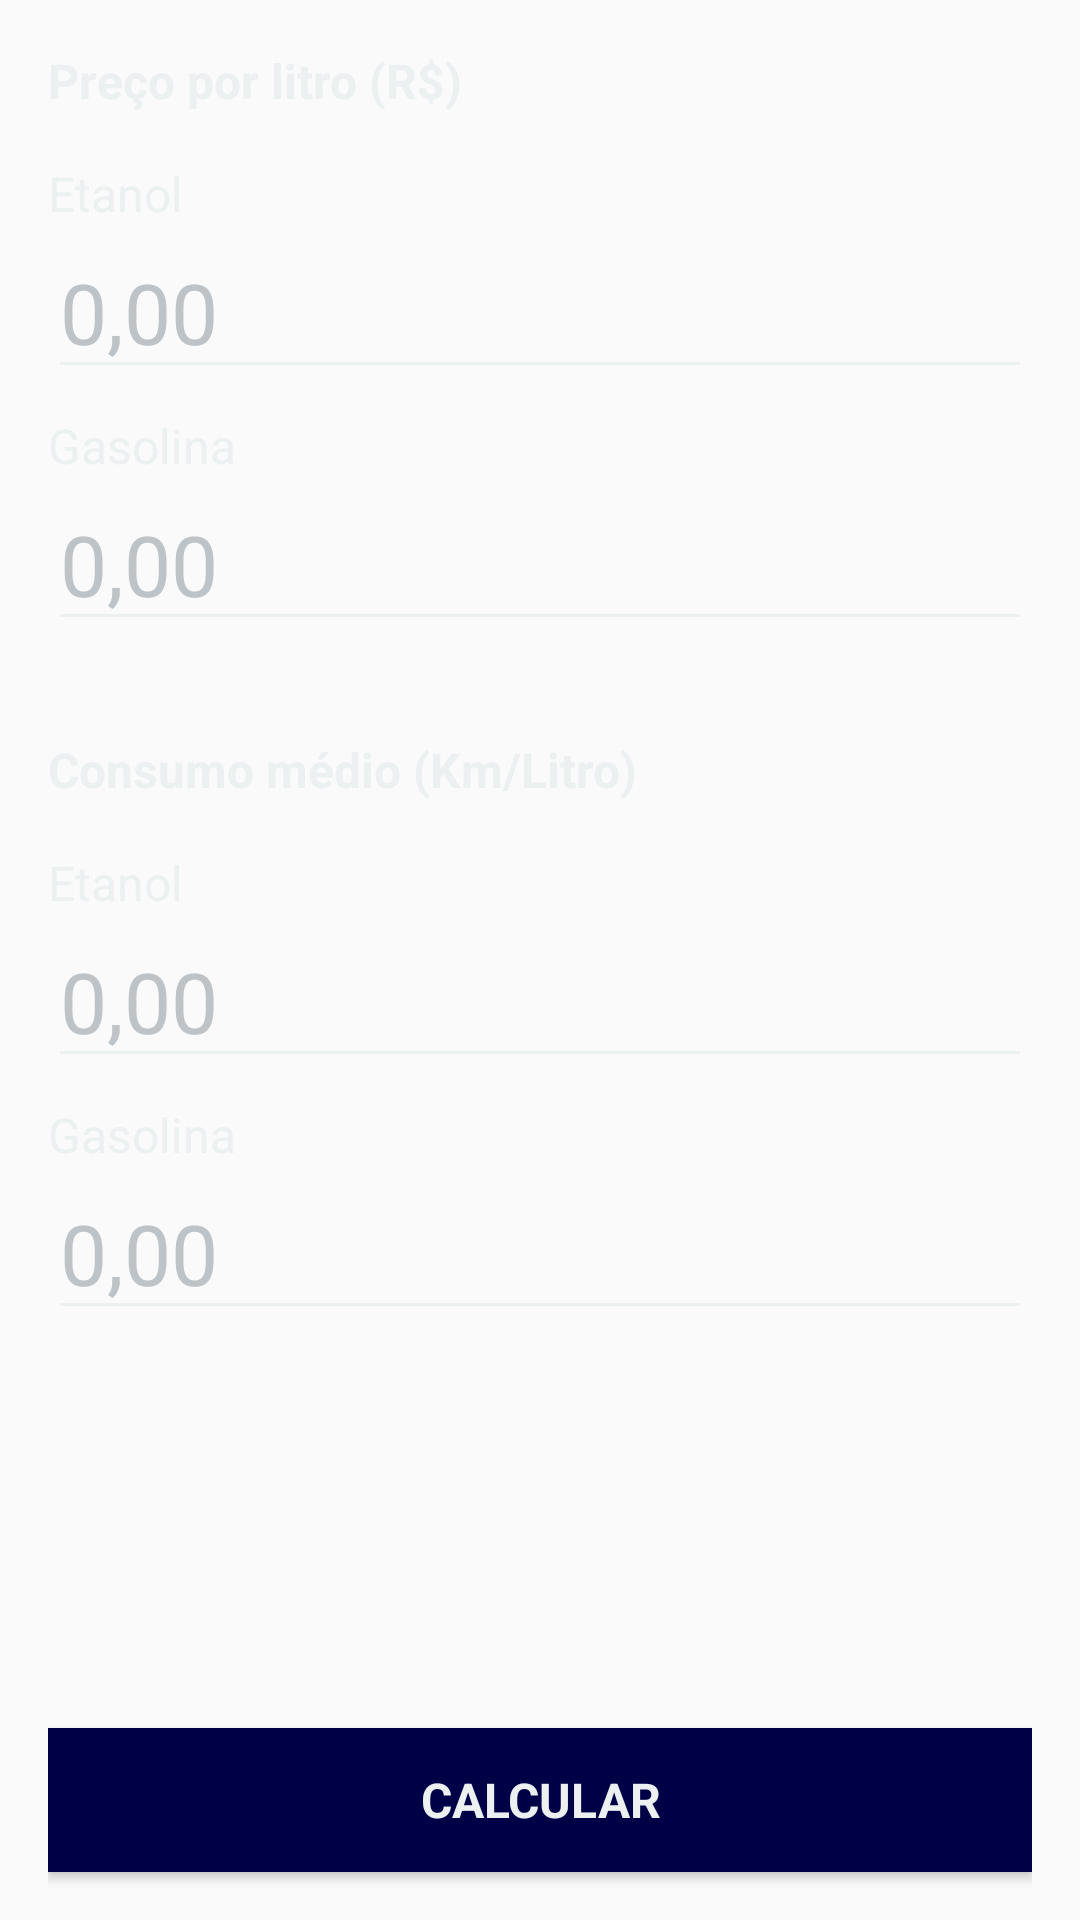

Reconstruct the res/layout file that produces this screen, plus the resources it refers to.
<!-- AndroidManifest.xml: application theme AppTheme -->
<!-- res/layout/activity_main.xml -->
<?xml version="1.0" encoding="utf-8"?>
<LinearLayout xmlns:android="http://schemas.android.com/apk/res/android"
    xmlns:app="http://schemas.android.com/apk/res-auto"
    xmlns:tools="http://schemas.android.com/tools"
    android:layout_width="match_parent"
    android:layout_height="match_parent"
    android:background="@drawable/gradient_background"
    android:orientation="vertical"
    android:paddingLeft="16dp"
    android:paddingRight="16dp"
    tools:context=".MainActivity">

    <LinearLayout
        android:layout_width="match_parent"
        android:layout_height="0dp"
        android:layout_weight="1"
        android:orientation="vertical">

        <TextView
            style="@style/HeaderText"
            android:text="@string/price_per_liter_text" />

        <TextView
            style="@style/LabelText"
            android:text="@string/etanol_text" />

        <EditText
            android:id="@+id/ethanol_price_edit_text"
            style="@style/EditText"
            android:hint="@string/_0_00" />

        <TextView
            style="@style/LabelText"
            android:text="@string/gas_text" />

        <EditText
            android:id="@+id/gas_price_edit_text"
            style="@style/EditText"
            android:layout_marginBottom="16dp"
            android:hint="@string/_0_00" />

        <TextView
            style="@style/HeaderText"
            android:text="@string/average_milage_text" />

        <TextView
            style="@style/LabelText"
            android:text="@string/etanol_text" />

        <EditText
            android:id="@+id/ethanol_milage_edit_text"
            style="@style/EditText"
            android:hint="@string/_0_00" />

        <TextView
            style="@style/LabelText"
            android:text="@string/gas_text" />

        <EditText
            android:id="@+id/gas_milage_edit_text"
            style="@style/EditText"
            android:hint="@string/_0_00" />

    </LinearLayout>

    <LinearLayout
        android:layout_width="match_parent"
        android:layout_height="wrap_content"
        android:orientation="vertical">

        <Button
            android:id="@+id/calculator_button"
            style="@style/Button"
            android:text="@string/calculator_button" />

    </LinearLayout>

</LinearLayout>
<!-- resources referenced by this layout -->
<resources>
  <string name="_0_00">0,00</string>
  <string name="average_milage_text">Consumo médio (Km/Litro)</string>
  <string name="calculator_button">Calcular</string>
  <string name="etanol_text">Etanol</string>
  <string name="gas_text">Gasolina</string>
  <string name="price_per_liter_text">Preço por litro (R$)</string>
  <style name="Button" parent="Text">
          <item name="android:layout_width">match_parent</item>
          <item name="android:layout_height">wrap_content</item>
          <item name="android:textColor">@color/color_text</item>
          <item name="android:textStyle">bold</item>
          <item name="android:textSize">16sp</item>
          <item name="android:layout_marginTop">8dp</item>
          <item name="android:layout_marginBottom">16dp</item>
          <item name="android:textAllCaps">true</item>
          <item name="android:background">@color/color_button</item>
      </style>
  <style name="EditText" parent="Text">
          <item name="android:textSize">28sp</item>
          <item name="android:singleLine">true</item>
          <item name="android:inputType">numberDecimal</item>
          <item name="android:layout_marginBottom">8dp</item>
          <item name="android:textColorHint">@color/color_hint_text</item>
          <item name="android:editTextColor">@color/color_text</item>
      </style>
  <style name="HeaderText" parent="Text">
          <item name="android:layout_marginTop">16dp</item>
          <item name="android:layout_marginBottom">16dp</item>
          <item name="android:textStyle">bold</item>
          <item name="android:textSize">16sp</item>
      </style>
  <style name="LabelText" parent="Text">
          <item name="android:textSize">16sp</item>
      </style>
  <style name="AppTheme" parent="Base.Theme.AppCompat.Light.DarkActionBar">
          
          <item name="colorPrimary">@color/colorPrimary</item>
          <item name="colorPrimaryDark">@color/colorPrimaryDark</item>
          <item name="colorAccent">@color/colorAccent</item>
  
          <item name="colorControlNormal">@color/color_text</item>
          <item name="colorControlActivated">@color/color_hint_text</item>
          <item name="colorControlHighlight">@color/colorAccent</item>
      </style>
  <style name="Text" parent="Base.Theme.AppCompat.Light.DarkActionBar">
          <item name="android:layout_width">match_parent</item>
          <item name="android:layout_height">wrap_content</item>
          <item name="android:textColor">@color/color_text</item>
      </style>
  <color name="color_text">#ecf0f1</color>
  <color name="color_button">#000046</color>
  <color name="color_hint_text">#bdc3c7</color>
  <color name="colorPrimary">#16a085</color>
  <color name="colorPrimaryDark">#16a085</color>
  <color name="colorAccent">#1abc9c</color>
</resources>
